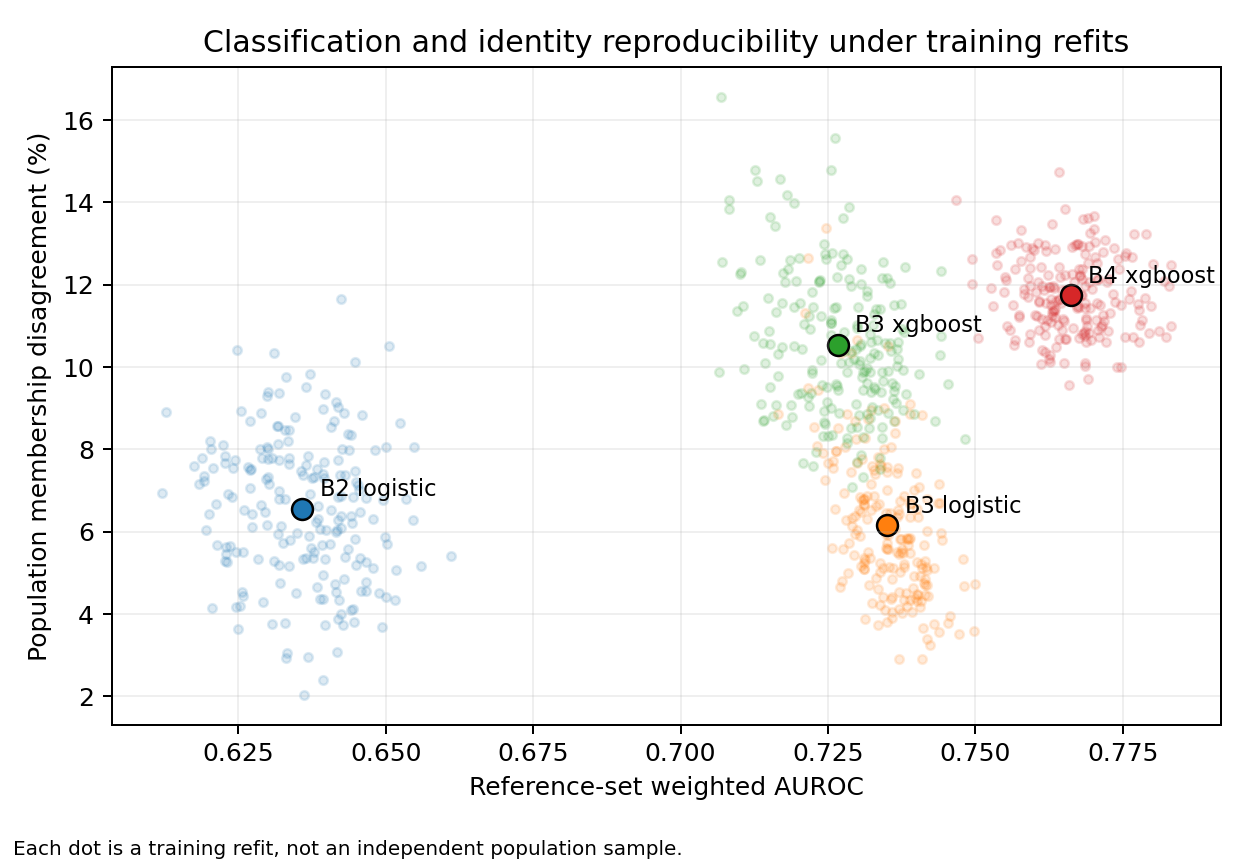

Data behind this chart, as committed beside it:
block, model, auc_mean, population_disagreement_pct, refits
B2, logistic, 0.6359, 6.553, 200
B3, logistic, 0.7351, 6.154, 200
B3, xgboost, 0.7267, 10.54, 200
B4, xgboost, 0.7662, 11.75, 200
